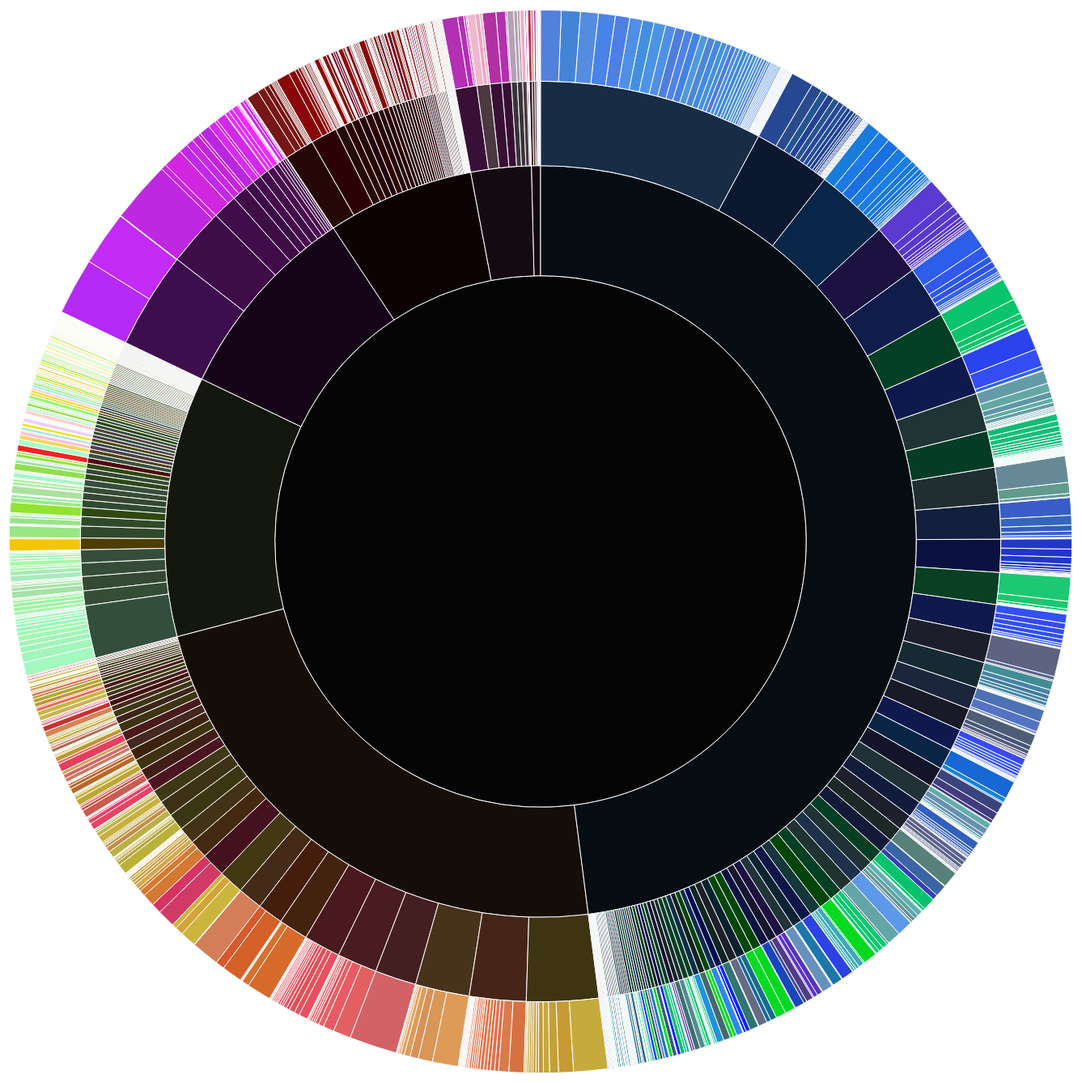
D3 v3 page, settled after 480 driven frames (8 s of simulated time); the page loaded 1 data file(s).



var width = 1500,
    height = 1500,
    radius = (Math.min(width, height) / 2.25) - 10;

var formatNumber = d3.format(",d");

var x = d3.scale.linear()
    .range([0, 2 * Math.PI]);

var y = d3.scale.sqrt()
    .range([0, radius]);

var color = d3.scale.category20c();

var partition = d3.layout.partition()
    .value(function(d) { return d.n_records; });

var arc = d3.svg.arc()
    .startAngle(function(d) { return Math.max(0, Math.min(2 * Math.PI, x(d.x))); })
    .endAngle(function(d) { return Math.max(0, Math.min(2 * Math.PI, x(d.x + d.dx))); })
    .innerRadius(function(d) { return Math.max(0, y(d.y)); })
    .outerRadius(function(d) { return Math.max(0, y(d.y + d.dy)); });

var svg = d3.select("body").append("svg")
    .attr("width", width)
    .attr("height", height)
  .append("g")
    .attr("transform", "translate(" + width / 2 + "," + (height / 2) + ")");

d3.json("taxonomy_pore_simple.json", function(error, root) {
  if (error) throw error;

  svg.selectAll("path")
      .data(partition.nodes(root))
    .enter().append("path")
      .attr("d", arc)
      //.style("fill", function(d) { return color((d.children ? d : d.parent).name); })
      //.style("fill", "rgb(100, 100, 200)")
      .style("fill", function(d){ return d.hex })
      .on("click", click)
    .append("title")
      .text(function(d) { return d.level + ": " + d.name + "\n" + formatNumber(d.value) + " observations"; });
});

function click(d) {
  svg.transition()
      .duration(4000)
      .tween("scale", function() {
        var xd = d3.interpolate(x.domain(), [d.x, d.x + d.dx]),
            yd = d3.interpolate(y.domain(), [d.y, 1]),
            yr = d3.interpolate(y.range(), [d.y ? 20 : 0, radius]);
        return function(t) { x.domain(xd(t)); y.domain(yd(t)).range(yr(t)); };
      })
    .selectAll("path")
      .attrTween("d", function(d) { return function() { return arc(d); }; });
}

d3.select(self.frameElement).style("height", height + "px");



### data: taxonomy_pore_simple.json
{
 "name": "life",
 "level": "root",
 "hex": "#040404",
 "nspp": 977,
 "children": [
  {
   "name": "bird",
   "level": "category",
   "hex": "#150D07",
   "nspp": 194,
   "children": [
    "{... 5 keys}",
    "{... 5 keys}",
    "{... 5 keys}",
    "{... 5 keys}",
    "{... 5 keys}",
    "{... 5 keys}",
    "{... 5 keys}",
    "{... 5 keys}",
    "... 37 more items"
   ]
  },
  {
   "name": "fish",
   "level": "category",
   "hex": "#15070F",
   "nspp": 11,
   "children": [
    "{... 5 keys}",
    "{... 5 keys}",
    "{... 5 keys}",
    "{... 5 keys}",
    "{... 5 keys}",
    "{... 5 keys}",
    "{... 5 keys}",
    "{... 5 keys}",
    "... 1 more items"
   ]
  },
  {
   "name": "fungi",
   "level": "category",
   "hex": "#0D0203",
   "nspp": 132,
   "children": [
    "{... 5 keys}",
    "{... 5 keys}",
    "{... 5 keys}",
    "{... 5 keys}",
    "{... 5 keys}",
    "{... 5 keys}",
    "{... 5 keys}",
    "{... 5 keys}",
    "... 45 more items"
   ]
  },
  {
   "name": "herp",
   "level": "category",
   "hex": "#140B12",
   "nspp": 18,
   "children": [
    "{... 5 keys}",
    "{... 5 keys}",
    "{... 5 keys}",
    "{... 5 keys}",
    "{... 5 keys}",
    "{... 5 keys}",
    "{... 5 keys}",
    "{... 5 keys}",
    "... 2 more items"
   ]
  },
  {
   "name": "invertebrate",
   "level": "category",
   "hex": "#13170E",
   "nspp": 183,
   "children": [
    "{... 5 keys}",
    "{... 5 keys}",
    "{... 5 keys}",
    "{... 5 keys}",
    "{... 5 keys}",
    "{... 5 keys}",
    "{... 5 keys}",
    "{... 5 keys}",
    "... 94 more items"
   ]
  },
  {
   "name": "mammal",
   "level": "category",
   "hex": "#150418",
   "nspp": 27,
   "children": [
    "{... 5 keys}",
    "{... 5 keys}",
    "{... 5 keys}",
    "{... 5 keys}",
    "{... 5 keys}",
    "{... 5 keys}",
    "{... 5 keys}",
    "{... 5 keys}",
    "... 6 more items"
   ]
  },
  {
   "name": "plant",
   "level": "category",
   "hex": "#050D12",
   "nspp": 412,
   "children": [
    "{... 5 keys}",
    "{... 5 keys}",
    "{... 5 keys}",
    "{... 5 keys}",
    "{... 5 keys}",
    "{... 5 keys}",
    "{... 5 keys}",
    "{... 5 keys}",
    "... 91 more items"
   ]
  }
 ]
}